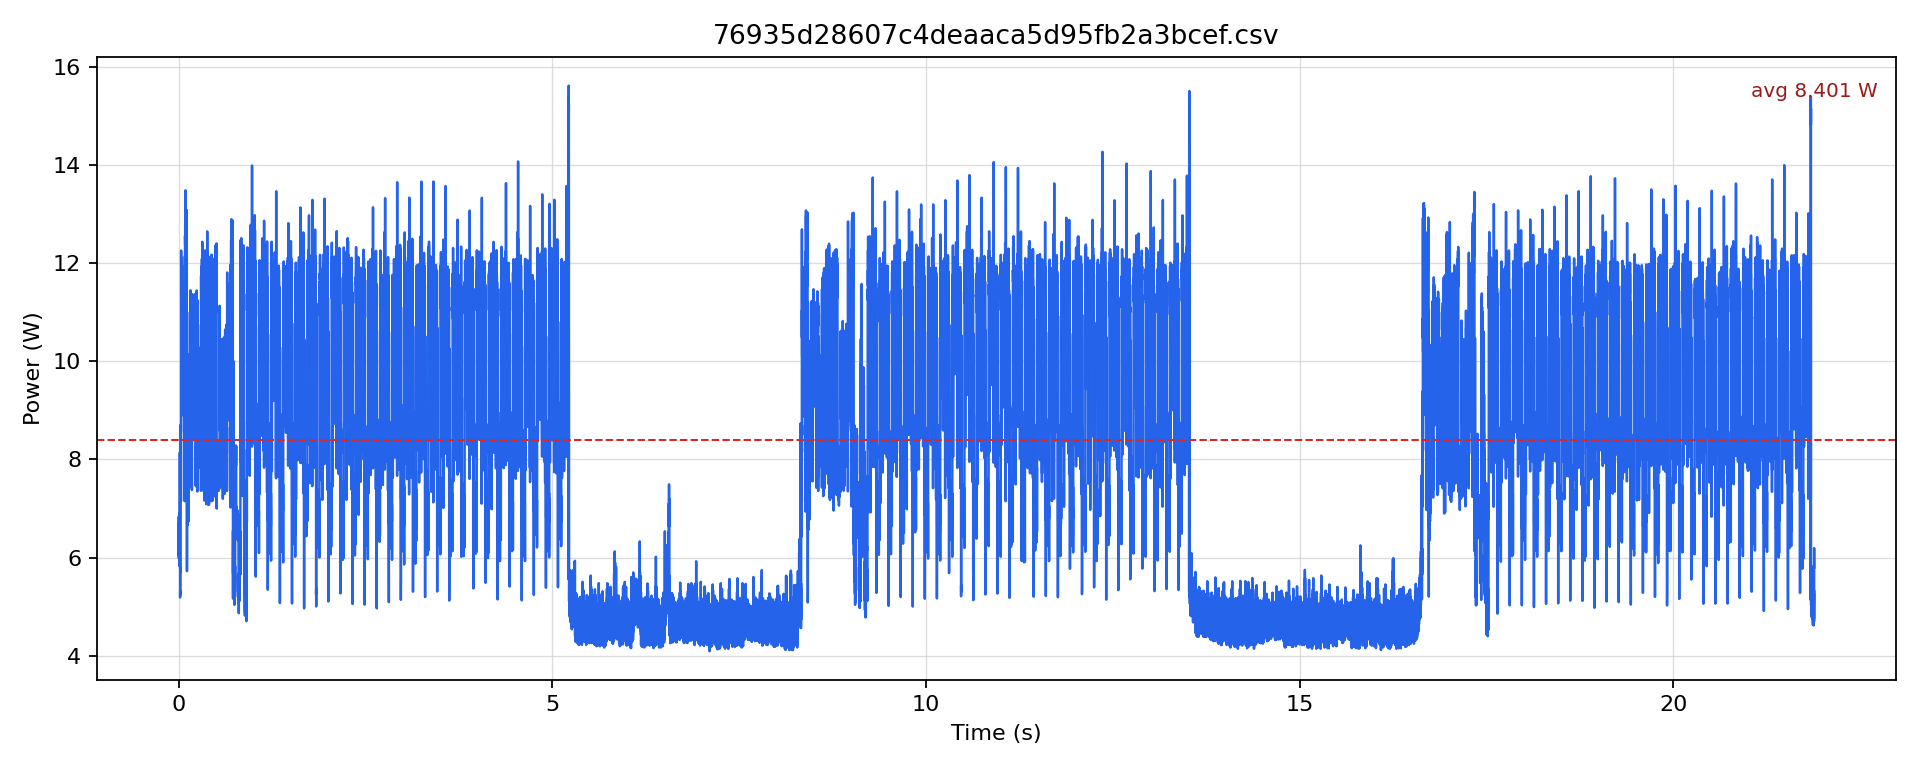

Data behind this chart, as committed beside it:
timestamp [us], current [mA], voltage [mV], power [W]
0.0, 497.9, 12219, 6.084
500.0, 547.1, 12216, 6.683
1000, 515.7, 12213, 6.298
1500, 494.8, 12215, 6.044
2000, 499, 12213, 6.094
2500, 559.7, 12211, 6.834
3000, 516.8, 12212, 6.311
3500, 493.7, 12212, 6.03
4000, 489.6, 12213, 5.979
4500, 537.7, 12211, 6.566
5000, 509.5, 12212, 6.221
5500, 504.2, 12213, 6.158
6000, 507.3, 12211, 6.195
6500, 532.5, 12210, 6.501
7000, 511.5, 12211, 6.247
7500, 509.4, 12211, 6.221
8000, 505.3, 12212, 6.17
8500, 553.4, 12210, 6.757
9000, 528.3, 12210, 6.45
9500, 519.9, 12210, 6.348
10000, 512.6, 12211, 6.259
10500, 565.9, 12210, 6.91
11000, 532.5, 12209, 6.501
11500, 497.9, 12212, 6.081
12000, 477, 12213, 5.826
12500, 515.7, 12214, 6.299
13000, 507.3, 12214, 6.197
13500, 502.1, 12216, 6.134
14000, 497.9, 12215, 6.082
14500, 591, 12212, 7.218
15000, 617.2, 12210, 7.536
15500, 626.6, 12207, 7.649
16000, 632.9, 12204, 7.724
16500, 667.4, 12202, 8.144
17000, 636, 12199, 7.759
17500, 597.3, 12201, 7.288
18000, 451.7, 12211, 5.516
18500, 490.6, 12212, 5.992
19000, 447.5, 12216, 5.466
19500, 427.4, 12219, 5.223
20000, 424.3, 12221, 5.185
20500, 467.5, 12221, 5.713
21000, 434.8, 12225, 5.316
21500, 428.5, 12230, 5.24
22000, 431.7, 12231, 5.28
22500, 474.9, 12231, 5.808
23000, 449.6, 12229, 5.498
23500, 466.4, 12228, 5.704
24000, 475.9, 12221, 5.817
24500, 592.1, 12217, 7.234
25000, 596.3, 12214, 7.283
25500, 610.9, 12212, 7.46
26000, 621.4, 12208, 7.586
26500, 671.6, 12205, 8.197
27000, 639.2, 12205, 7.801
27500, 622.4, 12202, 7.595
28000, 618.2, 12200, 7.542
28500, 658, 12199, 8.027
29000, 606.7, 12199, 7.401
29500, 714.5, 12193, 8.712
... 43,716 more rows
